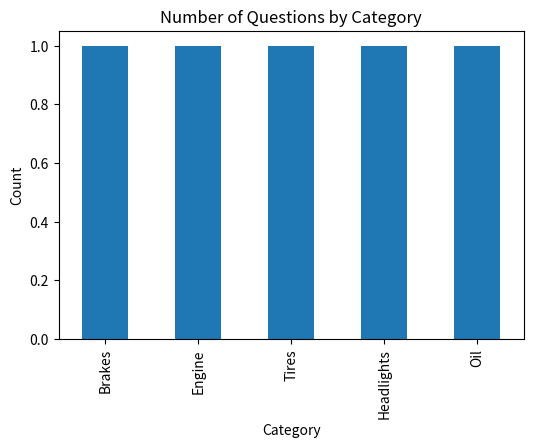
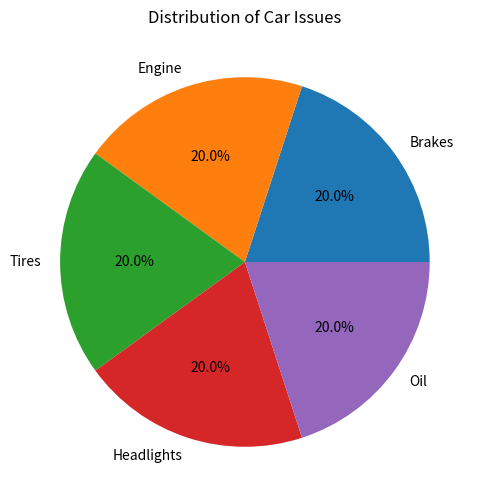

These figures' Python source, in order:
# Example: Simple Car Agent logic
def car_agent(question):
    question = question.lower()
    if "brake" in question:
        return "Brake service"
    elif "tire" in question:
        return "Tire service"
    elif "engine" in question or "overheat" in question:
        return "Cooling system flush"
    elif "oil" in question:
        return "Oil service"
    elif "headlight" in question:
        return "Headlight restoration"
    else:
        return "General inspection"

# Test example
print(car_agent("My brakes are making a squeaking noise when I stop"))

import pandas as pd

data = {
    "Question": [
        "My brakes are squeaking",
        "The engine overheats quickly",
        "My tire is flat",
        "The headlights are too dim",
        "I need an oil change"
    ],
    "Response": [
        "Brake service",
        "Cooling system flush",
        "Tire service",
        "Headlight restoration",
        "Oil service"
    ],
    "Category": [
        "Brakes",
        "Engine",
        "Tires",
        "Headlights",
        "Oil"
    ]
}

df = pd.DataFrame(data)
df

import matplotlib.pyplot as plt

# Count categories
category_counts = df['Category'].value_counts()

# Bar chart
plt.figure(figsize=(6,4))
category_counts.plot(kind='bar')
plt.title("Number of Questions by Category")
plt.xlabel("Category")
plt.ylabel("Count")
plt.show()

# Pie chart
plt.figure(figsize=(6,6))
category_counts.plot(kind='pie', autopct='%1.1f%%')
plt.title("Distribution of Car Issues")
plt.ylabel("")
plt.show()
